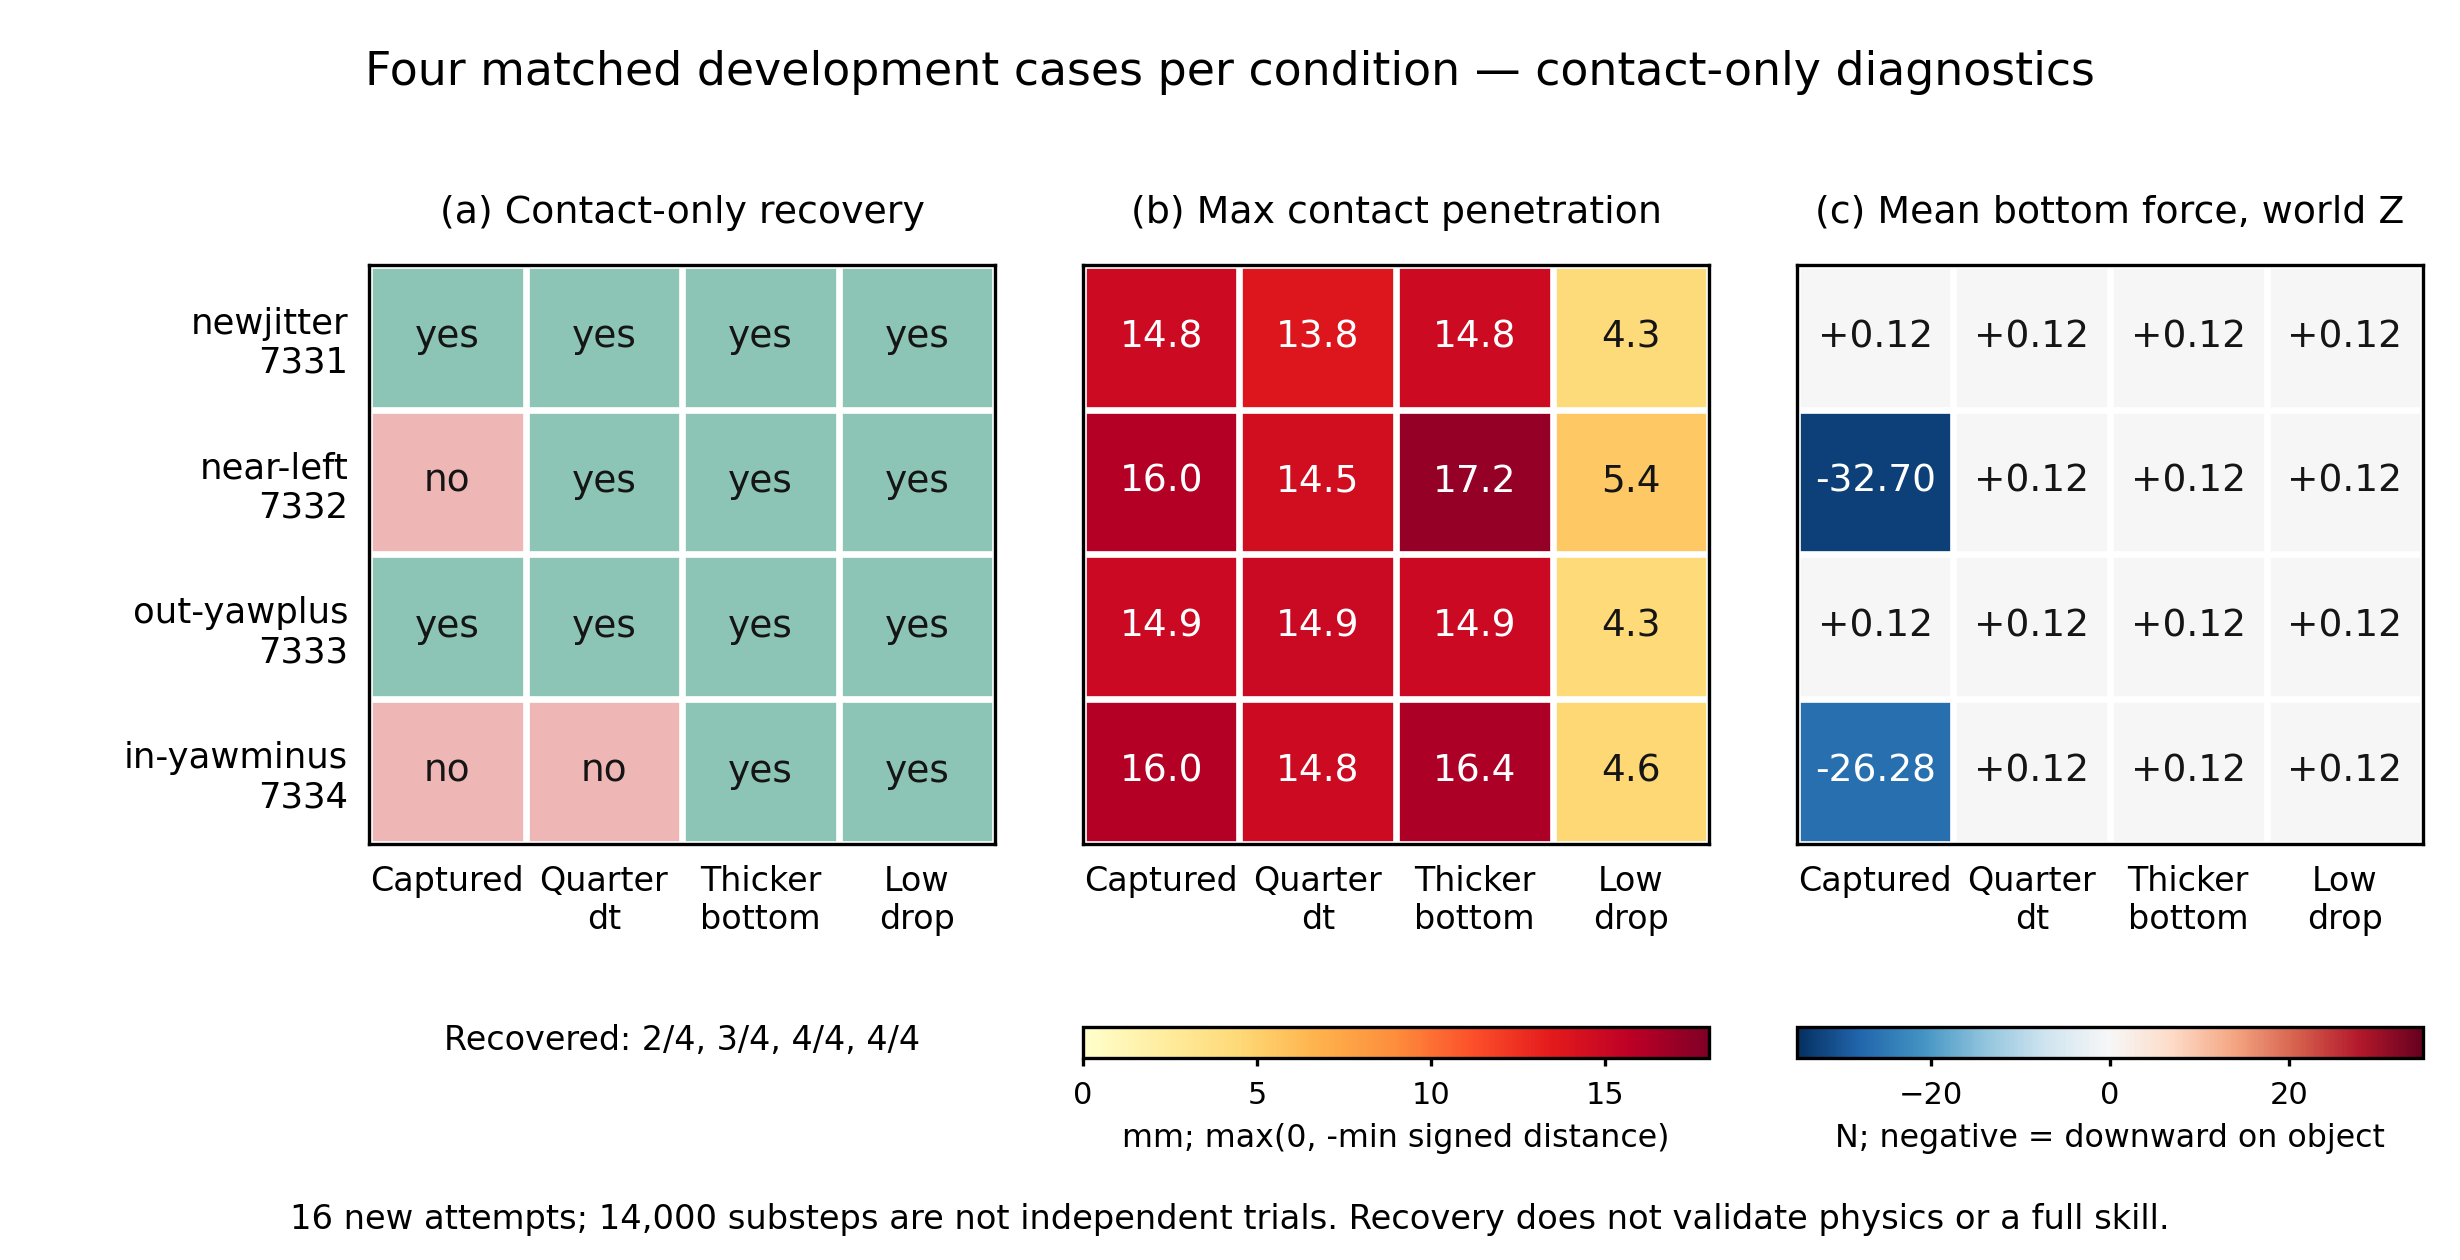

The data file committed next to this chart (first rows):
original_case, condition, attempt_id, original_V9_full_task_success, contact_recovered, terminal_inside, terminal_other_contact_free, terminal_settled, terminal_supported, minimum_contact_signed_distance_m, maximum_recorded_contact_penetration_mm, terminal_mean_bottom_world_Z_N, terminal_mean_floor_world_Z_N, terminal_net_contact_world_Z_N, object_weight_N, verified_substeps, native_rows, native_state_size, result_sha256, initial_manifest_sha256, substeps_sha256, native_sha256, raw_SHA_binding_basis
v9-newjitter-7331, captured-physics, v10-v9-newjitter-7331-captured-physics, True, True, True, True, True, True, -0.0148, 14.8, 0.1236, 0, 0.1236, 0.1236, 500, 501, 769, e177687fd0777f6d77789a9bde320ec09d50964b…, 3f10bc412eacab44e704ce167faad8178f95fcde…, f25431179b471c4864a6029449cce348063dfaf9…, 91cf92307869a159ad648a8edca24f4421bc52c3…, first_independent_registration_after_uni…
v9-newjitter-7331, quarter-timestep, v10-v9-newjitter-7331-quarter-timestep, True, True, True, True, True, True, -0.01384, 13.84, 0.1236, 0, 0.1236, 0.1236, 2000, 2001, 769, 5d34383bb1883c6f9cfade39bd427daacb32b874…, beecf080aac936f1fd18991ba6a2e38d84a90342…, 6fdea3dd16c84f04c76a4898208b9704c548b609…, 75629260384f4d5641348dc1f0efb2a6eaf3e4ba…, first_independent_registration_after_uni…
v9-newjitter-7331, thick-bottom-same-top, v10-v9-newjitter-7331-thick-bottom-same-…, True, True, True, True, True, True, -0.0148, 14.8, 0.1236, 0, 0.1236, 0.1236, 500, 501, 769, 31ab562774eb824eca378f20f52f1d0af71cf09c…, b65c016942250b036ce4b8735403458c5b0076b8…, cd4b1be873ae3a5495944f34a1937e9c589e05e8…, bcbb37b6af5af229362e257f8dab26e9ea8f3921…, first_independent_registration_after_uni…
v9-newjitter-7331, low-drop-rest, v10-v9-newjitter-7331-low-drop-rest, True, True, True, True, True, True, -0.00425, 4.25, 0.1236, 0, 0.1236, 0.1236, 500, 501, 769, cae9df6fb1fcb38bc41f27922efb07185e982eb4…, acdbcbb122e5f9491c954e08106dbe61549bc5e4…, cfdd7d1edac987346609d6deffe818a3ec2fbaa5…, a7603cb0b1cd7edf7787d04f8645af54b784fd3e…, first_independent_registration_after_uni…
v9-near-left-7332, captured-physics, v10-v9-near-left-7332-captured-physics, False, False, True, True, True, False, -0.01597, 15.97, -32.7, 32.82, 0.1236, 0.1236, 500, 501, 769, 7ca231cf030348e24f4f707931b308663dd15c08…, e34fe8ff3596545da8b45b06ad64f5a5b28dfb58…, b8b53bf5b5c8c886187b4907090e8ec290090551…, 1493455891ed0664e72666483ab3996725f08071…, first_independent_registration_after_uni…
v9-near-left-7332, quarter-timestep, v10-v9-near-left-7332-quarter-timestep, False, True, True, True, True, True, -0.01449, 14.49, 0.1236, 0, 0.1236, 0.1236, 2000, 2001, 769, f8091fd74e95b553c46ca0a4e8c9f03faa9ab327…, bea6ecf6d706ab76eb703860cf984bfa5a649b37…, 50ab0c46448c208a6065f867c279b20c39545783…, 9b93944581ad4fd7a9d9fe34b6e3686423da800e…, first_independent_registration_after_uni…
v9-near-left-7332, thick-bottom-same-top, v10-v9-near-left-7332-thick-bottom-same-…, False, True, True, True, True, True, -0.01721, 17.21, 0.1236, 0, 0.1236, 0.1236, 500, 501, 769, 5219e8747a2e4f7d4e172e617eeba509546f5560…, dd13a331eec04789b08894c9b1fa029fb95e3bc5…, 1886d108658b129ae265a85916aed3b72e5ae910…, d0966142d42418cb2786da94e3942c09cc852cad…, first_independent_registration_after_uni…
v9-near-left-7332, low-drop-rest, v10-v9-near-left-7332-low-drop-rest, False, True, True, True, True, True, -0.005448, 5.448, 0.1236, 0, 0.1236, 0.1236, 500, 501, 769, 2f7eee492765abf34683e49d5e03e50c8504a475…, 41e4bb72aeee3654d6361fba2ccda53285943241…, 658a67a9423d62fbd9b46426fce09359e480e4a7…, 9405a26bb33755c39bde9a3a94e6ae9cc6aa3127…, first_independent_registration_after_uni…
v9-out-yawplus-7333, captured-physics, v10-v9-out-yawplus-7333-captured-physics, True, True, True, True, True, True, -0.01489, 14.89, 0.1236, 0, 0.1236, 0.1236, 500, 501, 769, 4c534985b485b29459db22e775a2b43e76178cb8…, bd6b97b3fd35e0a06cf269eabb26eeb336776e3f…, 5638667a6e4836877c0861595cb17523015a5363…, 787b6ee4aaaa130b1636c86cc6bb7abaf8f43271…, first_independent_registration_after_uni…
v9-out-yawplus-7333, quarter-timestep, v10-v9-out-yawplus-7333-quarter-timestep, True, True, True, True, True, True, -0.01491, 14.91, 0.1236, 0, 0.1236, 0.1236, 2000, 2001, 769, ed48eb5f628ebcd49c6b0aa91d1aa75c92a0c1a8…, 42a411931fbd3260342eca6a10571c637a09bd28…, 8cf350664ff82cb6c3cea47b6a12cee3ea819682…, d961015e3f29dcf8b103d22ada9267468fe41661…, first_independent_registration_after_uni…
v9-out-yawplus-7333, thick-bottom-same-top, v10-v9-out-yawplus-7333-thick-bottom-sam…, True, True, True, True, True, True, -0.01489, 14.89, 0.1236, 0, 0.1236, 0.1236, 500, 501, 769, 11282969f5bcc1ad047d89a3a7128cc6637b5a5e…, 67a43ffa09287b582b840c286db5e6ffa56b2f2f…, f08285fec80d991e2bbf0bd92ac876d3fcf6270b…, 180bbd843a8e1139001bf1a21c57115b40813a1e…, first_independent_registration_after_uni…
v9-out-yawplus-7333, low-drop-rest, v10-v9-out-yawplus-7333-low-drop-rest, True, True, True, True, True, True, -0.004313, 4.313, 0.1236, 0, 0.1236, 0.1236, 500, 501, 769, 8df666b9123f0c918f7892d025e3fae1f1074c4b…, 165cdfcdd3bbfbe8027fc57ba1232591099fbf07…, ad90b5211b1a6e12784624fafecd84ff87349011…, c57755bca74aa4411754f51605d6d332418933e2…, first_independent_registration_after_uni…
v9-in-yawminus-7334, captured-physics, v10-v9-in-yawminus-7334-captured-physics, False, False, True, True, True, False, -0.01597, 15.97, -26.28, 26.4, 0.1236, 0.1236, 500, 501, 769, 5a743f38c914ec7c1c0722149f69732d7ade4ae6…, 8f7ca3ed65762c7934fb7584b3f608314819b866…, a4773886c9665b41b27f1805ce4070ee365a0115…, c414e1a3ff6d782845d51fb0819f145533ce657a…, first_independent_registration_after_uni…
v9-in-yawminus-7334, quarter-timestep, v10-v9-in-yawminus-7334-quarter-timestep, False, False, False, True, True, True, -0.01481, 14.81, 0.1236, 0, 0.1236, 0.1236, 2000, 2001, 769, 19d161024350f7417bd1c3df3c919d36d35b5552…, 6de63df23d8b63c93cfc4b9e98155a63dd6373a2…, 8433d67a7e7f923f66c679c479966dccf196e29e…, 94db7b862cf500aae97e2b5a51b85a9f105ecbae…, first_independent_registration_after_uni…
v9-in-yawminus-7334, thick-bottom-same-top, v10-v9-in-yawminus-7334-thick-bottom-sam…, False, True, True, True, True, True, -0.01638, 16.38, 0.1236, 0, 0.1236, 0.1236, 500, 501, 769, 039e1d519f9deb87c641c07b0c3f14c787538f92…, 08d0295c7bcfb370c5ae8e7a7e230d7bd608a41c…, f4c7a4d3f9d1780c936fa13a83d28fda6dbb4f01…, 0be34c71abeaba81071d5f8900867e4f9eb5bd6a…, first_independent_registration_after_uni…
v9-in-yawminus-7334, low-drop-rest, v10-v9-in-yawminus-7334-low-drop-rest, False, True, True, True, True, True, -0.004562, 4.562, 0.1236, 0, 0.1236, 0.1236, 500, 501, 769, 7012418c3e6bd09080330e88e949d40c8db020e2…, 1d700b1bbbf1a0e745e587f10d0126df34e03281…, 80fa11072236df45cb1dbe7cc4b902e0d2c3e32a…, f5612b36a179bbcd6aded099d47a38d77352614f…, first_independent_registration_after_uni…
